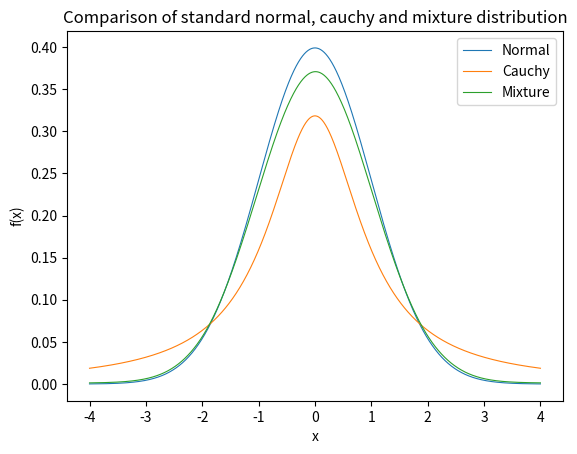

Python code for this plot:
import numpy as np
from scipy.stats import norm, cauchy, gaussian_kde
import matplotlib.pyplot as plt

normal_distribution = []
cauchy_distribution = []
mixed_distribution = []

for _ in range(1_000_000):
    random_number = np.random.random()
    if random_number < 0.05:
        mixed_distribution.append(np.random.normal(0, 16))
    else:
        mixed_distribution.append(np.random.normal(0, 1))

mixed_density = gaussian_kde(mixed_distribution)

for x in np.linspace(-4,4,1_000):
    normal_distribution.append(norm(0, 1).pdf(x))
    cauchy_distribution.append(cauchy(0, 1).pdf(x))

plt.plot(np.linspace(-4,4,1_000), normal_distribution, label="Normal", linewidth=0.8)
plt.plot(np.linspace(-4,4,1_000), cauchy_distribution, label="Cauchy", linewidth=0.8)
plt.plot(np.linspace(-4,4,1_000), mixed_density(np.linspace(-4,4,1_000)), label="Mixture", linewidth=0.8)
plt.title("Comparison of standard normal, cauchy and mixture distribution")
plt.xlabel("x")
plt.ylabel("f(x)")
plt.legend()
plt.show()